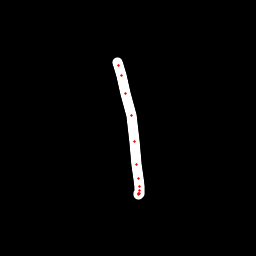

Values plotted in this chart, from the file beside it:
x, y, hover, eod
117.1, 62.64, 0.0, 0.0
118.3, 65.29, 0.0, 0.0
121.8, 75.41, 0.0, 0.0
125.9, 93.76, 0.0, 0.0
131.1, 115.4, 0.0, 0.0
134.8, 141.8, 0.0, 0.0
136.8, 164.3, 0.0, 0.0
138.3, 178.3, 0.0, 0.0
139.6, 186.3, 0.0, 0.0
139.8, 190.2, 0.0, 0.0
139.1, 193, 0.0, 0.0
138.8, 194.4, 0.0, 0.0
138.7, 193.6, 0.0, 1.0
